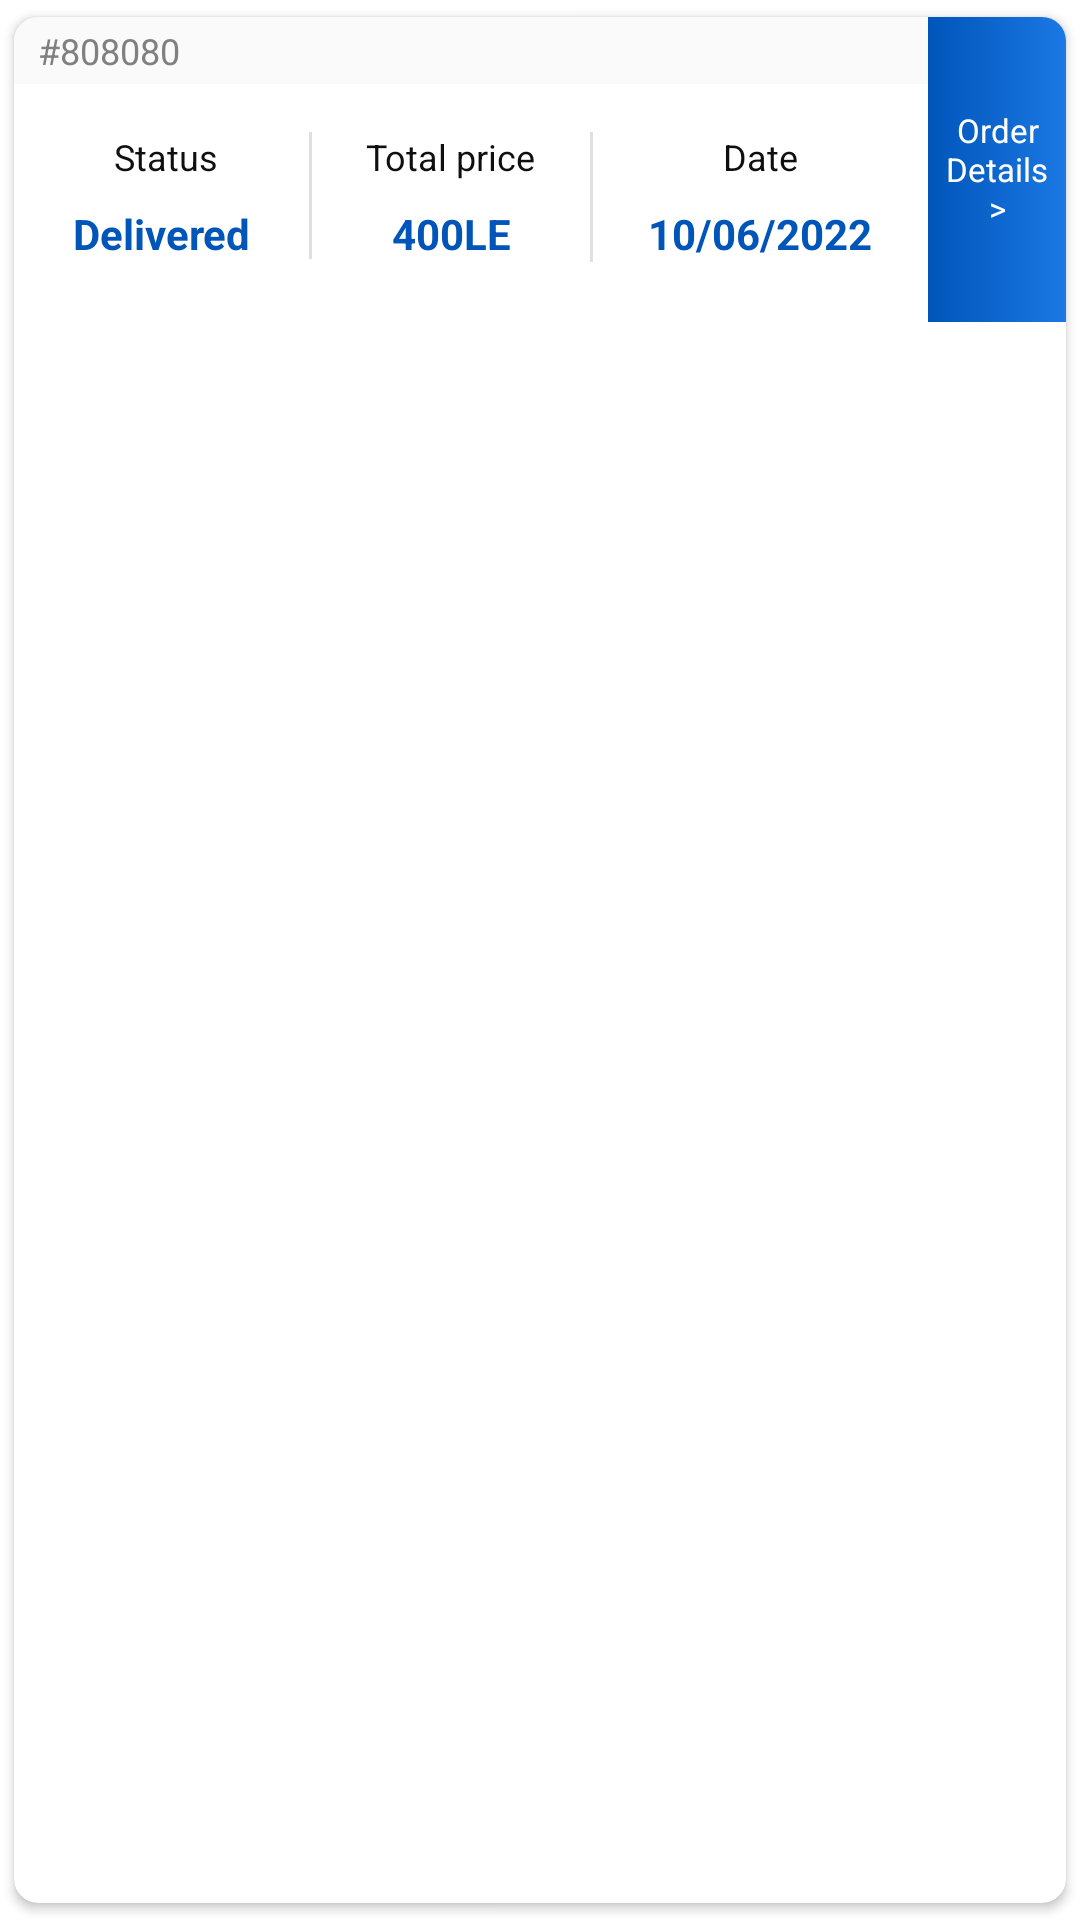

This screen was rendered from an Android layout file. Write that file and the resources it references.
<!-- AndroidManifest.xml: application theme Theme.FirstDayJava -->
<!-- res/layout/view_order.xml -->
<?xml version="1.0" encoding="utf-8"?>
<androidx.cardview.widget.CardView xmlns:android="http://schemas.android.com/apk/res/android"
    xmlns:app="http://schemas.android.com/apk/res-auto"
    xmlns:tools="http://schemas.android.com/tools"
    android:layout_width="match_parent"
    android:layout_height="wrap_content"
    app:cardCornerRadius="8dp"
    app:cardUseCompatPadding="true">

    <androidx.constraintlayout.widget.ConstraintLayout
        android:layout_width="match_parent"
        android:layout_height="wrap_content">

        <TextView
            android:id="@+id/dateED"
            android:layout_width="0dp"
            android:layout_height="wrap_content"
            android:layout_marginBottom="20dp"
            android:gravity="center"
            android:text="10/06/2022"
            android:textColor="@color/blue"
            android:textSize="14sp"
            android:textStyle="bold"
            app:layout_constraintBottom_toBottomOf="@+id/totalED"
            app:layout_constraintEnd_toStartOf="@+id/showBtn"
            app:layout_constraintStart_toStartOf="@+id/guideline16"
            app:layout_constraintTop_toTopOf="@+id/totalED"
            app:layout_constraintVertical_bias="0.0" />

        <TextView
            android:id="@+id/textView16"
            style="@style/title"
            android:layout_width="wrap_content"
            android:layout_height="wrap_content"
            android:text="@string/total_price"
            app:layout_constraintBottom_toBottomOf="@+id/textView12"
            app:layout_constraintEnd_toStartOf="@+id/guideline16"
            app:layout_constraintStart_toStartOf="@+id/guideline15"
            app:layout_constraintTop_toTopOf="@+id/textView12" />

        <TextView
            android:id="@+id/showBtn"
            android:layout_width="wrap_content"
            android:layout_height="0dp"
            android:background="@drawable/click_product_show"
            android:clickable="true"
            android:focusable="true"
            android:gravity="center"
            android:padding="6dp"
            android:text="@string/order_ndetails_n"
            android:textColor="@color/white"
            android:textSize="11sp"
            app:layout_constraintBottom_toBottomOf="parent"
            app:layout_constraintEnd_toEndOf="parent"
            app:layout_constraintTop_toTopOf="parent" />

        <TextView
            android:id="@+id/textView12"
            style="@style/title"
            android:layout_width="wrap_content"
            android:layout_height="wrap_content"
            android:layout_marginTop="16dp"
            android:text="@string/status"
            app:layout_constraintEnd_toStartOf="@+id/guideline15"
            app:layout_constraintHorizontal_bias="0.524"
            app:layout_constraintStart_toStartOf="parent"
            app:layout_constraintTop_toBottomOf="@+id/orderCode" />

        <TextView
            android:id="@+id/textView23"
            style="@style/title"
            android:layout_width="wrap_content"
            android:layout_height="wrap_content"
            android:text="@string/date"
            app:layout_constraintBottom_toBottomOf="@+id/textView16"
            app:layout_constraintEnd_toStartOf="@+id/showBtn"
            app:layout_constraintStart_toStartOf="@+id/guideline16"
            app:layout_constraintTop_toTopOf="@+id/textView16" />

        <TextView
            android:id="@+id/stateTV"
            android:layout_width="0dp"
            android:layout_height="wrap_content"
            android:layout_marginTop="8dp"
            android:layout_marginBottom="20dp"
            android:gravity="center"
            android:text="@string/delivered"
            android:textColor="@color/blue"
            android:textSize="14sp"
            android:textStyle="bold"
            app:layout_constraintBottom_toBottomOf="parent"
            app:layout_constraintEnd_toStartOf="@+id/guideline15"
            app:layout_constraintHorizontal_bias="0.695"
            app:layout_constraintStart_toStartOf="parent"
            app:layout_constraintTop_toBottomOf="@+id/textView12" />

        <TextView
            android:id="@+id/totalED"
            android:layout_width="0dp"
            android:layout_height="wrap_content"
            android:layout_marginBottom="20dp"
            android:gravity="center"
            android:text="400LE"
            android:textColor="@color/blue"
            android:textSize="14sp"
            android:textStyle="bold"
            app:layout_constraintBottom_toBottomOf="@+id/stateTV"
            app:layout_constraintEnd_toStartOf="@+id/guideline16"
            app:layout_constraintHorizontal_bias="0.0"
            app:layout_constraintStart_toStartOf="@+id/guideline15"
            app:layout_constraintTop_toTopOf="@+id/stateTV"
            app:layout_constraintVertical_bias="0.0" />

        <androidx.constraintlayout.widget.Guideline
            android:id="@+id/guideline15"
            android:layout_width="wrap_content"
            android:layout_height="wrap_content"
            android:orientation="vertical"
            app:layout_constraintGuide_percent="0.28" />

        <androidx.constraintlayout.widget.Guideline
            android:id="@+id/guideline16"
            android:layout_width="wrap_content"
            android:layout_height="wrap_content"
            android:orientation="vertical"
            app:layout_constraintGuide_percent="0.55" />


        <androidx.constraintlayout.widget.Guideline
            android:id="@+id/guideline18"
            android:layout_width="wrap_content"
            android:layout_height="wrap_content"
            android:orientation="vertical"
            app:layout_constraintGuide_percent="0.80" />

        <View
            android:id="@+id/divider10"
            android:layout_width="1dp"
            android:layout_height="0dp"
            android:layout_marginBottom="1dp"
            android:background="?android:attr/listDivider"
            app:layout_constraintBottom_toBottomOf="@+id/totalED"
            app:layout_constraintStart_toStartOf="@+id/guideline15"
            app:layout_constraintTop_toTopOf="@+id/textView16" />

        <View
            android:id="@+id/divider11"
            android:layout_width="1dp"
            android:layout_height="0dp"
            android:background="?android:attr/listDivider"
            app:layout_constraintBottom_toBottomOf="@+id/totalED"
            app:layout_constraintEnd_toStartOf="@+id/guideline16"
            app:layout_constraintTop_toTopOf="@+id/textView16" />

        <TextView
            android:id="@+id/orderCode"
            android:layout_width="0dp"
            android:layout_height="wrap_content"
            android:background="#FAFAFA"
            android:paddingStart="8dp"
            android:paddingTop="3dp"
            android:paddingEnd="8dp"
            android:paddingBottom="3dp"
            android:text="#808080"
            android:textColor="#808080"
            android:textSize="12sp"
            app:layout_constraintEnd_toStartOf="@+id/showBtn"
            app:layout_constraintStart_toStartOf="parent"
            app:layout_constraintTop_toTopOf="parent" />

    </androidx.constraintlayout.widget.ConstraintLayout>
</androidx.cardview.widget.CardView>
<!-- resources referenced by this layout -->
<resources>
  <color name="blue">#0055B9</color>
  <color name="white">#FFFFFFFF</color>
  <!-- drawable click_product_show (drawable) -->
  <?xml version="1.0" encoding="utf-8"?>
  <selector xmlns:android="http://schemas.android.com/apk/res/android">
      <item android:state_pressed="true">
          <shape android:shape="rectangle">
  
              <gradient
                  android:endColor="#3894FF"
                  android:startColor="#52A1FF">
              </gradient>
  
          </shape>
      </item>
  
      <item>
          <shape android:shape="rectangle">
  
              <gradient
                  android:endColor="#1B78E4"
                  android:startColor="@color/blue">
              </gradient>
  
          </shape>
      </item>
  </selector>
  <string name="date">Date</string>
  <string name="delivered">Delivered</string>
  <string name="order_ndetails_n">Order\nDetails\n&gt;</string>
  <string name="status">Status</string>
  <string name="total_price">Total price</string>
  <style name="title">
          <item name="android:textColor">#0F0F0F</item>
          <item name="android:textSize">12sp</item>
      </style>
  <style name="Theme.FirstDayJava" parent="Theme.MaterialComponents.DayNight.DarkActionBar">
          
          <item name="colorPrimary">@color/purple_500</item>
          <item name="colorPrimaryVariant">@color/purple_700</item>
          <item name="colorOnPrimary">@color/white</item>
          
          <item name="colorSecondary">@color/teal_200</item>
          <item name="colorSecondaryVariant">@color/teal_700</item>
          <item name="colorOnSecondary">@color/black</item>
          
          <item name="android:statusBarColor" tools:targetApi="l">@color/primeryColor</item>
          <item name="android:textSize">16dp</item>
          <item name="android:textColor">@color/black</item>
          <item name="fontFamily">@font/montserrat_regular</item>
          
  
          <item name="bottomSheetDialogTheme">@style/AppBottomSheetDialogTheme</item>
      </style>
  <color name="purple_500">#FF6200EE</color>
  <color name="purple_700">#FF3700B3</color>
  <color name="teal_200">#39A238</color>
  <color name="teal_700">#FF018786</color>
  <color name="black">#FF000000</color>
  <color name="primeryColor">#39A238</color>
  <style name="AppBottomSheetDialogTheme" parent="Theme.Design.Light.BottomSheetDialog">
          <item name="bottomSheetStyle">@style/AppModalStyle</item>
      </style>
  <style name="AppModalStyle" parent="Widget.Design.BottomSheet.Modal">
          <item name="android:background">@drawable/back_bottomsheet</item>
      </style>
</resources>
